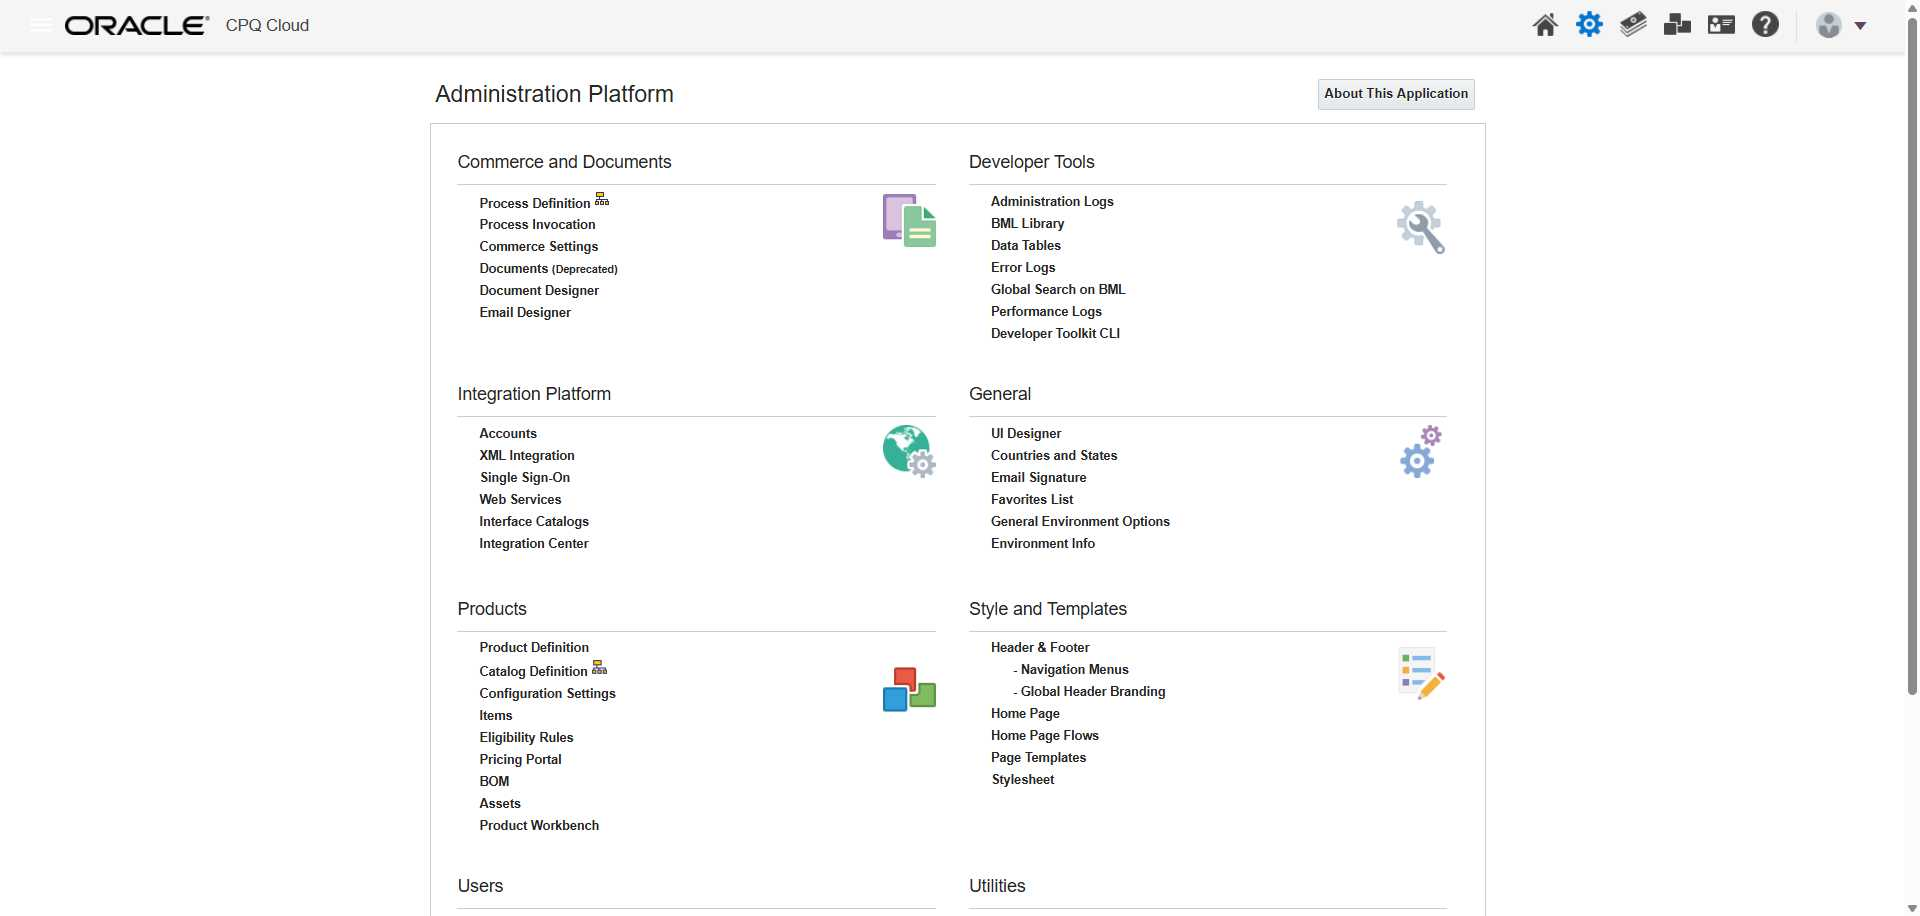
Task: Automate CPQ Configuration Process
Workflow: Bulk Upload Files

Step 1: Use Browser Edge: Administration Platform in window 'Administration Platform' (msedge.exe)

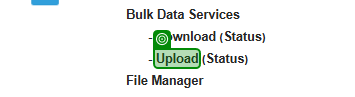
Step 2: SearchedElement on the link 'Upload' in window 'Administration Platform' (msedge.exe)

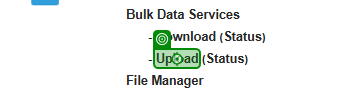
Step 3: click on the link 'Upload' in window 'Administration Platform' (msedge.exe)

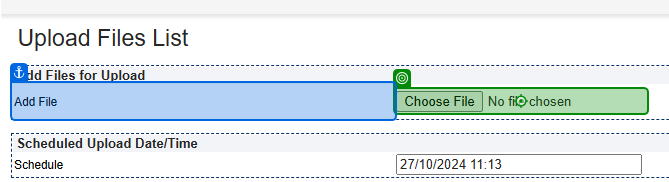
Step 4: click on the text box in window 'Upload Files List' (msedge.exe)

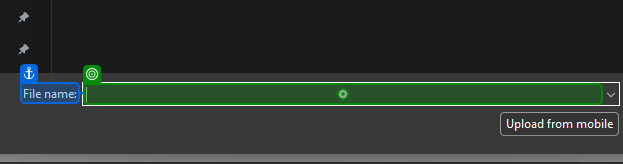
Step 5: type [pathToZip] into 'File name' in window 'Open' (msedge.exe)

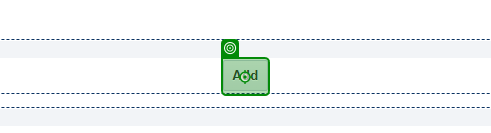
Step 6: click on the element in window 'Upload Files List' (msedge.exe)

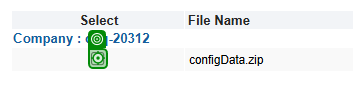
Step 7: click on the text box in window 'Upload Files List' (msedge.exe)

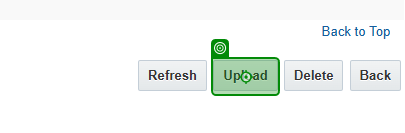
Step 8: click on the element in window 'Upload Files List' (msedge.exe)

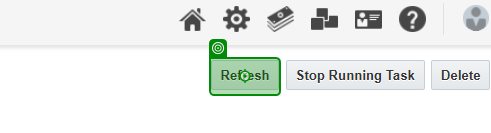
Step 9: click on the element in window 'Upload Status' (msedge.exe)

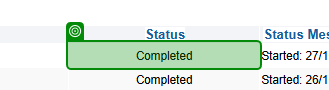
Step 10: check the table cell in window 'Upload Status' (msedge.exe)
